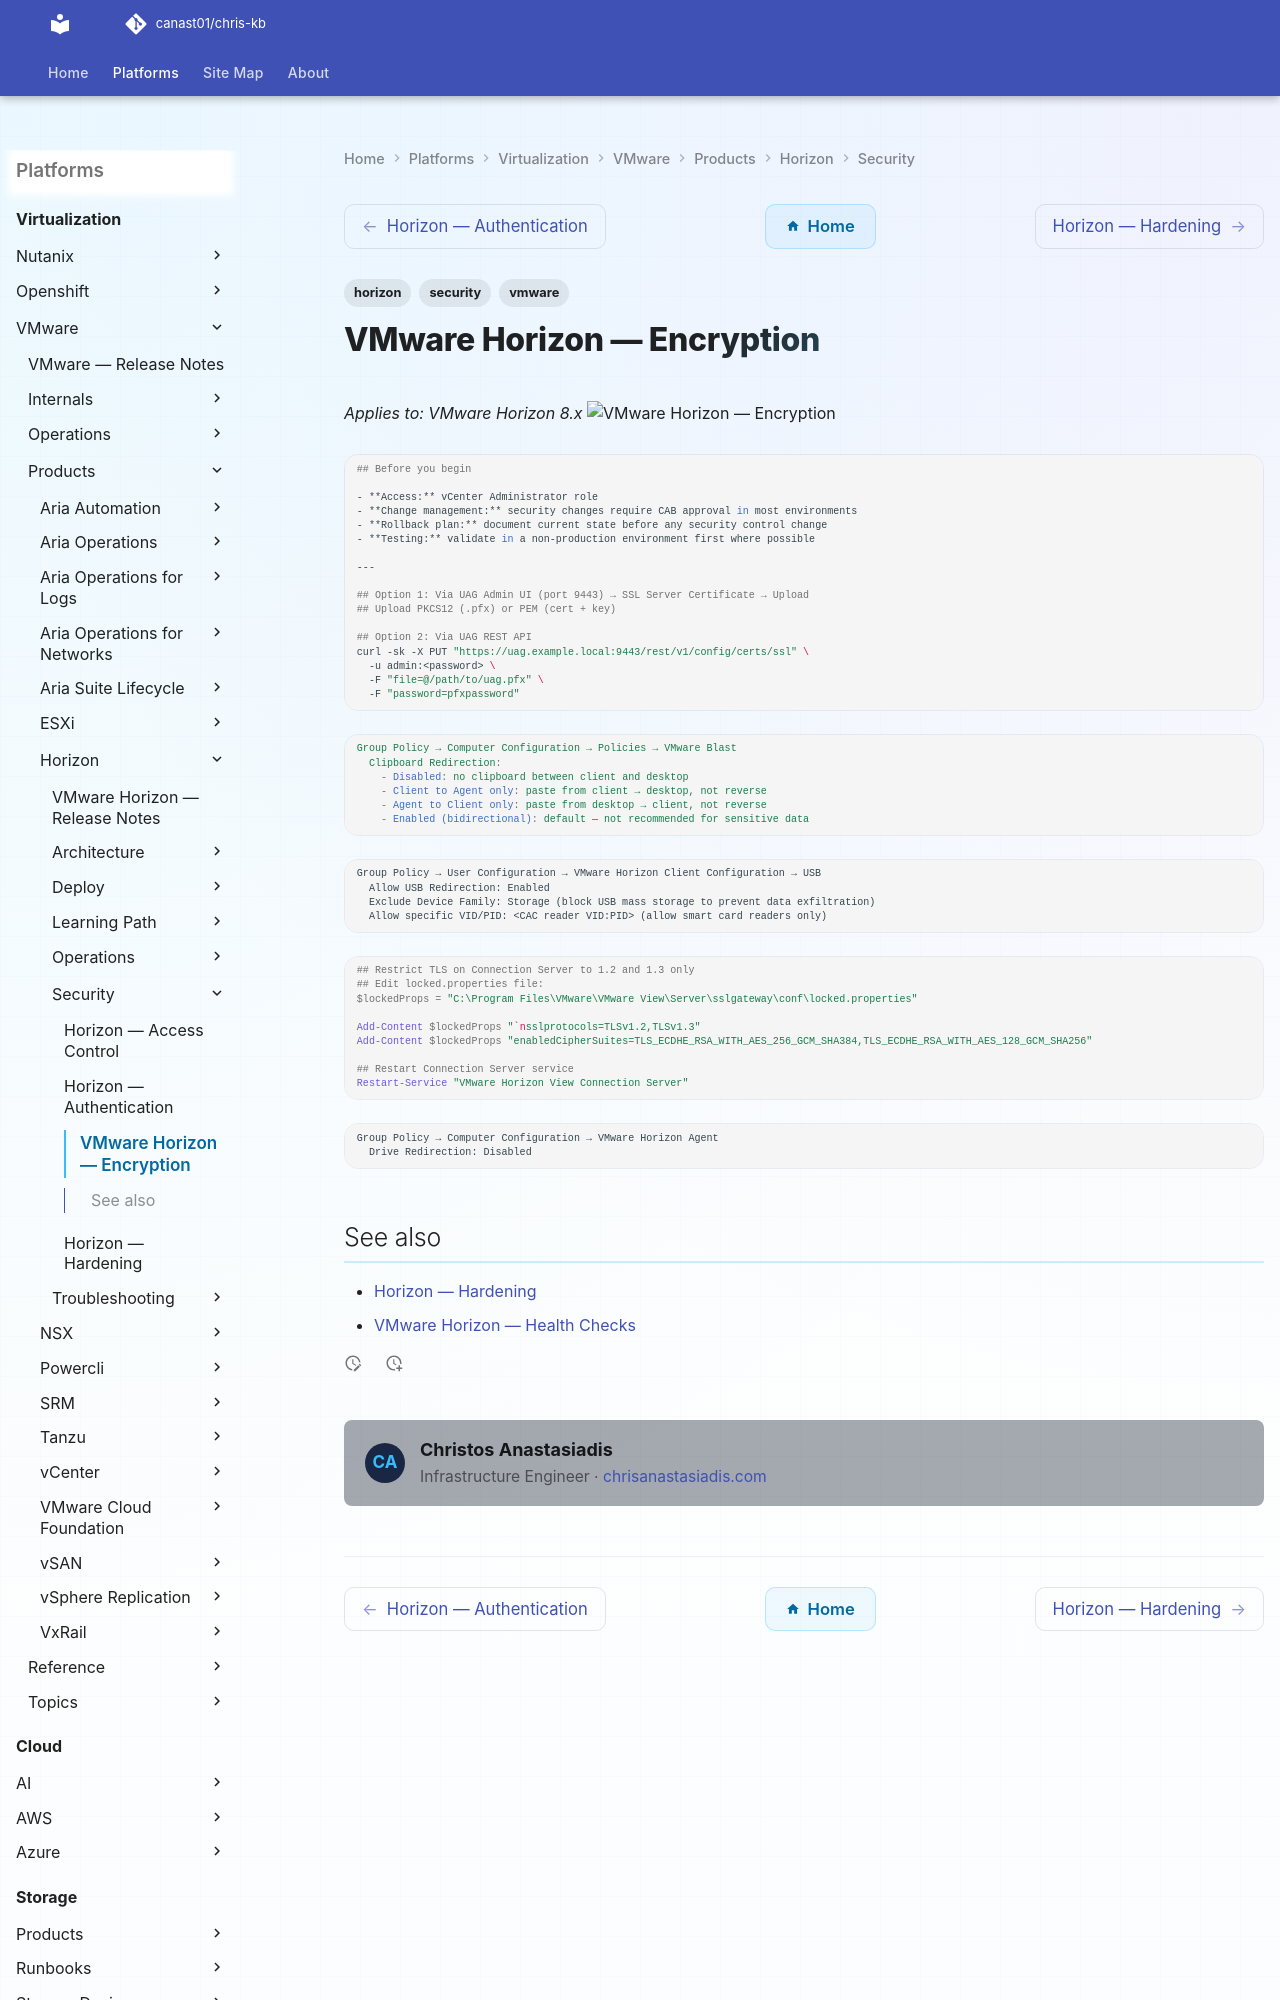

repository: canast01/chris-kb · page: virtualization/vmware/products/horizon/security/encryption/index.html · generator: mkdocs

---
tags:
  - horizon
  - security
  - vmware
---
# VMware Horizon — Encryption

*Applies to: VMware Horizon 8.x*
![VMware Horizon — Encryption](../../../../../assets/virtualization-vmware-horizon-security-encryption.svg)

```bash

## Before you begin

- **Access:** vCenter Administrator role
- **Change management:** security changes require CAB approval in most environments
- **Rollback plan:** document current state before any security control change
- **Testing:** validate in a non-production environment first where possible

---

## Option 1: Via UAG Admin UI (port 9443) → SSL Server Certificate → Upload
## Upload PKCS12 (.pfx) or PEM (cert + key)
